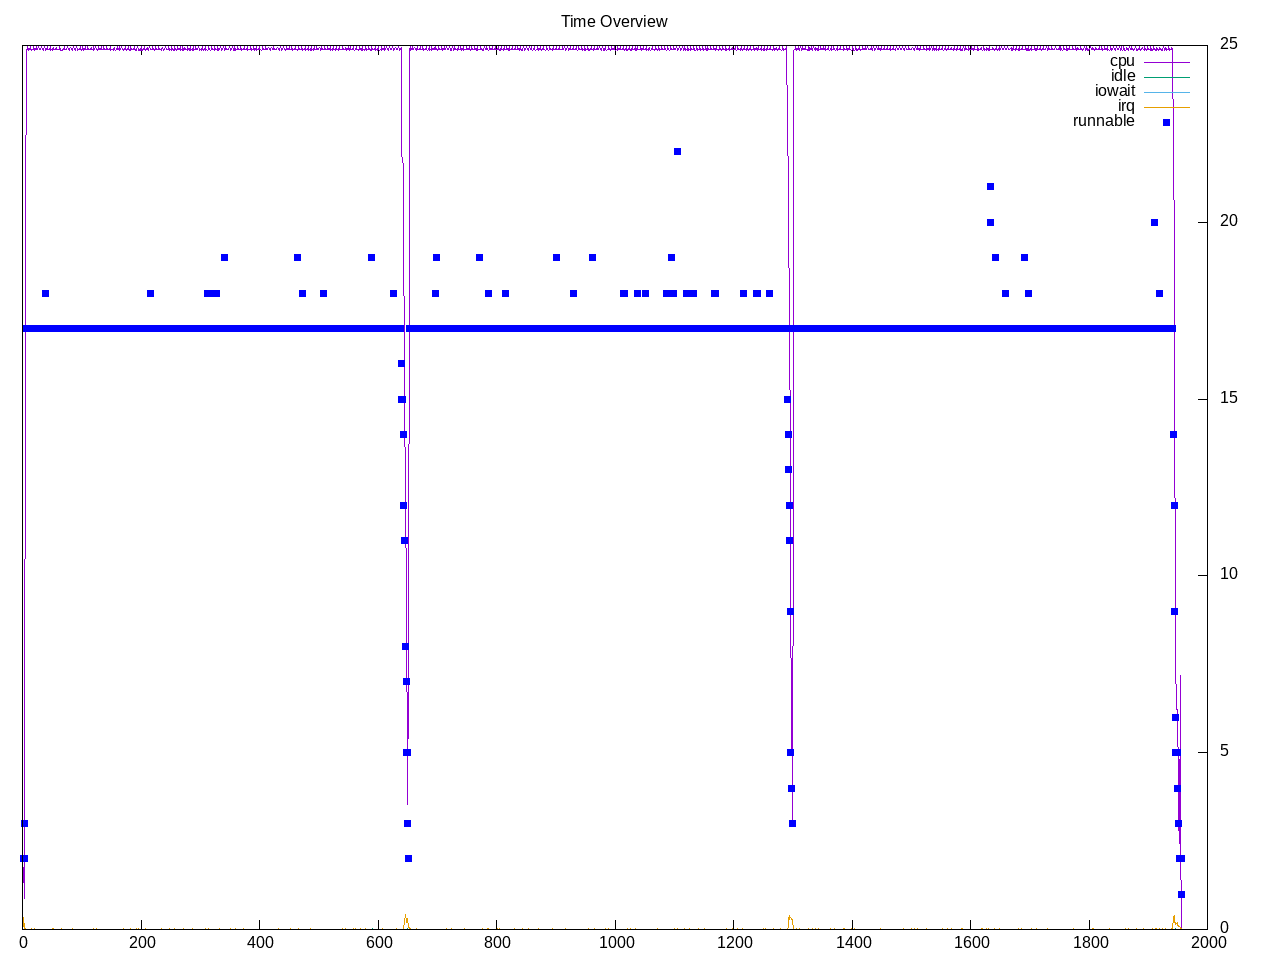

Source data for this figure (header and first rows):
time, load, runnable, cpu, idle, iowait, irq, net lo, net enp2s0, net wlp3s0, net docker0, 
1.0, 0.92, 2, 7.00%, 0.00%, 0.00%, 1.31%, 0, 268, 197, 0, 
2.0, 0.92, 2, 6.94%, 0.00%, 0.00%, 0.38%, 0, 0, 0, 0, 
3.0, 0.85, 3, 3.50%, 0.00%, 0.00%, 0.69%, 840, 47150, 414, 0, 
4.0, 0.85, 2, 3.56%, 0.12%, 0.00%, 0.00%, 0, 1452, 378, 0, 
5.0, 0.85, 17, 80.56%, 0.06%, 0.00%, 0.06%, 0, 1750, 567, 0, 
6.0, 0.85, 17, 100.00%, 0.00%, 0.00%, 0.00%, 0, 1640, 609, 0, 
7.0, 0.85, 17, 100.00%, 0.00%, 0.00%, 0.00%, 0, 66, 0, 0, 
8.0, 2.06, 17, 100.00%, 0.00%, 0.00%, 0.00%, 0, 120, 104, 0, 
9.0, 2.06, 17, 100.44%, 0.00%, 0.00%, 0.00%, 0, 0, 0, 0, 
10.0, 2.06, 17, 99.94%, 0.00%, 0.00%, 0.00%, 0, 126, 63, 0, 
11.0, 2.06, 17, 100.00%, 0.00%, 0.00%, 0.00%, 0, 0, 63, 0, 
12.0, 2.06, 17, 100.00%, 0.00%, 0.00%, 0.00%, 0, 260, 60, 0, 
13.0, 3.18, 17, 100.38%, 0.00%, 0.00%, 0.00%, 0, 0, 0, 0, 
14.0, 3.18, 17, 100.06%, 0.00%, 0.00%, 0.00%, 0, 120, 60, 0, 
15.0, 3.18, 17, 100.00%, 0.00%, 0.00%, 0.00%, 0, 126, 63, 0, 
16.0, 3.18, 17, 99.94%, 0.00%, 0.00%, 0.06%, 0, 324, 123, 0, 
17.0, 3.18, 17, 100.00%, 0.00%, 0.00%, 0.00%, 0, 0, 0, 0, 
18.0, 4.20, 17, 100.00%, 0.00%, 0.00%, 0.00%, 0, 120, 60, 0, 
19.0, 4.20, 17, 100.38%, 0.00%, 0.00%, 0.00%, 0, 0, 0, 0, 
20.0, 4.20, 17, 99.94%, 0.00%, 0.00%, 0.06%, 0, 246, 123, 0, 
21.0, 4.20, 17, 100.00%, 0.00%, 0.00%, 0.00%, 0, 0, 63, 0, 
22.0, 4.20, 17, 100.00%, 0.00%, 0.00%, 0.00%, 0, 120, 60, 0, 
23.0, 5.15, 17, 100.44%, 0.00%, 0.00%, 0.00%, 0, 628, 246, 0, 
24.0, 5.15, 17, 100.00%, 0.00%, 0.00%, 0.00%, 0, 120, 60, 0, 
25.0, 5.15, 17, 100.00%, 0.00%, 0.00%, 0.00%, 0, 126, 63, 0, 
26.0, 5.15, 17, 100.00%, 0.00%, 0.00%, 0.00%, 0, 120, 63, 0, 
27.0, 5.15, 17, 100.38%, 0.00%, 0.00%, 0.00%, 0, 576, 598, 0, 
28.0, 6.02, 17, 100.00%, 0.00%, 0.00%, 0.00%, 0, 120, 60, 0, 
29.0, 6.02, 17, 100.00%, 0.00%, 0.00%, 0.00%, 0, 0, 0, 0, 
30.0, 6.02, 17, 100.00%, 0.00%, 0.00%, 0.00%, 0, 246, 186, 0, 
31.0, 6.02, 17, 100.00%, 0.00%, 0.00%, 0.00%, 0, 0, 0, 0, 
32.0, 6.02, 17, 100.38%, 0.00%, 0.00%, 0.00%, 0, 120, 0, 0, 
33.0, 6.82, 17, 100.00%, 0.00%, 0.00%, 0.00%, 0, 141, 60, 0, 
34.0, 6.82, 17, 100.06%, 0.00%, 0.00%, 0.00%, 0, 66, 0, 0, 
35.0, 6.82, 17, 99.94%, 0.00%, 0.00%, 0.00%, 0, 246, 186, 0, 
36.0, 6.82, 17, 100.00%, 0.00%, 0.00%, 0.00%, 0, 0, 0, 0, 
37.0, 6.82, 17, 100.44%, 0.00%, 0.00%, 0.00%, 0, 120, 60, 0, 
38.0, 7.55, 18, 100.00%, 0.00%, 0.00%, 0.00%, 0, 0, 0, 0, 
39.0, 7.55, 17, 99.94%, 0.00%, 0.00%, 0.00%, 0, 378, 60, 0, 
40.0, 7.55, 17, 100.00%, 0.00%, 0.00%, 0.00%, 0, 126, 63, 0, 
41.0, 7.55, 17, 100.06%, 0.00%, 0.00%, 0.00%, 0, 180, 185, 0, 
42.0, 7.55, 17, 100.38%, 0.00%, 0.00%, 0.00%, 0, 0, 0, 0, 
43.0, 8.23, 17, 100.00%, 0.00%, 0.00%, 0.00%, 0, 120, 60, 0, 
44.0, 8.23, 17, 100.00%, 0.00%, 0.00%, 0.00%, 0, 246, 123, 0, 
45.0, 8.23, 17, 100.00%, 0.00%, 0.00%, 0.00%, 0, 246, 123, 0, 
46.0, 8.23, 17, 100.00%, 0.00%, 0.00%, 0.00%, 0, 470, 212, 0, 
47.0, 8.23, 17, 100.44%, 0.00%, 0.00%, 0.00%, 0, 120, 60, 0, 
48.0, 8.85, 17, 99.94%, 0.00%, 0.00%, 0.00%, 0, 0, 0, 0, 
49.0, 8.85, 17, 100.06%, 0.00%, 0.00%, 0.00%, 0, 120, 60, 0, 
50.0, 8.85, 17, 99.94%, 0.00%, 0.00%, 0.00%, 0, 823, 475, 0, 
51.0, 8.85, 17, 100.00%, 0.00%, 0.00%, 0.06%, 0, 901, 325, 0, 
52.0, 8.85, 17, 100.25%, 0.00%, 0.00%, 0.00%, 0, 450, 204, 0, 
53.0, 9.43, 17, 100.06%, 0.00%, 0.00%, 0.06%, 0, 450, 290, 0, 
54.0, 9.43, 17, 100.00%, 0.00%, 0.00%, 0.00%, 0, 381, 421, 0, 
55.0, 9.43, 17, 100.00%, 0.00%, 0.00%, 0.00%, 0, 368, 613, 0, 
56.0, 9.43, 17, 100.06%, 0.00%, 0.00%, 0.00%, 0, 650, 63, 0, 
57.0, 9.43, 17, 100.31%, 0.00%, 0.00%, 0.00%, 0, 182, 174, 0, 
58.0, 9.95, 17, 100.00%, 0.00%, 0.00%, 0.00%, 0, 242, 148, 0, 
59.0, 9.95, 17, 100.06%, 0.00%, 0.00%, 0.00%, 0, 356, 60, 0, 
60.0, 9.95, 17, 100.00%, 0.00%, 0.00%, 0.00%, 0, 470, 426, 0, 
... 1,895 more rows
